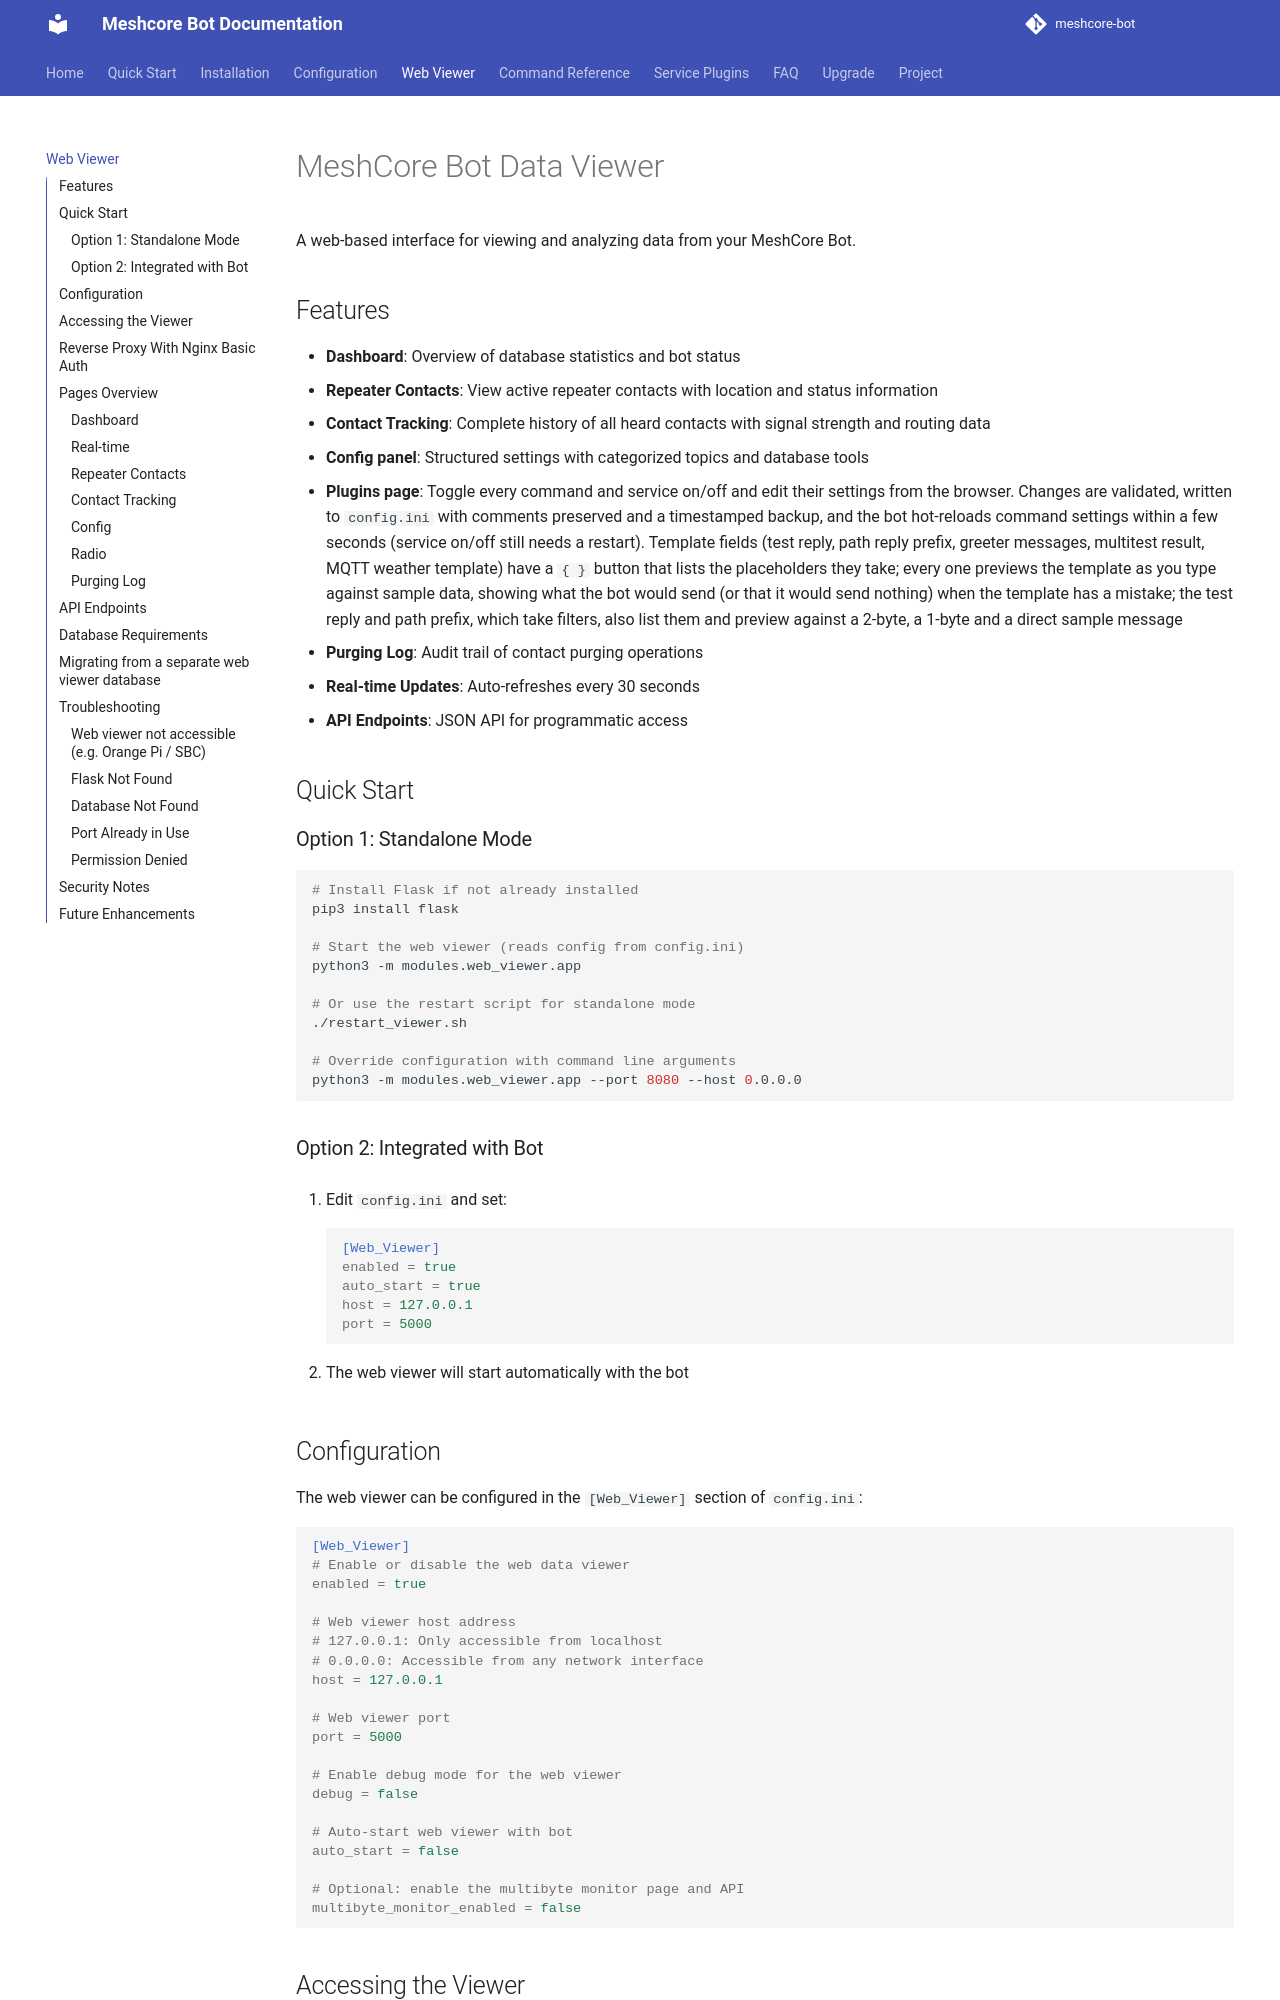

repository: agessaman/meshcore-bot · page: web-viewer/index.html · generator: mkdocs

# MeshCore Bot Data Viewer

A web-based interface for viewing and analyzing data from your MeshCore Bot.

## Features

- **Dashboard**: Overview of database statistics and bot status
- **Repeater Contacts**: View active repeater contacts with location and status information
- **Contact Tracking**: Complete history of all heard contacts with signal strength and routing data
- **Config panel**: Structured settings with categorized topics and database tools
- **Plugins page**: Toggle every command and service on/off and edit their settings from the browser. Changes are validated, written to `config.ini` with comments preserved and a timestamped backup, and the bot hot-reloads command settings within a few seconds (service on/off still needs a restart). Template fields (test reply, path reply prefix, greeter messages, multitest result, MQTT weather template) have a `{ }` button that lists the placeholders they take; every one previews the template as you type against sample data, showing what the bot would send (or that it would send nothing) when the template has a mistake; the test reply and path prefix, which take filters, also list them and preview against a 2-byte, a 1-byte and a direct sample message
- **Purging Log**: Audit trail of contact purging operations
- **Real-time Updates**: Auto-refreshes every 30 seconds
- **API Endpoints**: JSON API for programmatic access

## Quick Start

### Option 1: Standalone Mode
```bash
# Install Flask if not already installed
pip3 install flask

# Start the web viewer (reads config from config.ini)
python3 -m modules.web_viewer.app

# Or use the restart script for standalone mode
./restart_viewer.sh

# Override configuration with command line arguments
python3 -m modules.web_viewer.app --port 8080 --host 0.0.0.0
```

### Option 2: Integrated with Bot
1. Edit `config.ini` and set:
   ```ini
   [Web_Viewer]
   enabled = true
   auto_start = true
   host = 127.0.0.1
   port = 5000
   ```

2. The web viewer will start automatically with the bot

## Configuration

The web viewer can be configured in the `[Web_Viewer]` section of `config.ini`:

```ini
[Web_Viewer]
# Enable or disable the web data viewer
enabled = true

# Web viewer host address
# 127.0.0.1: Only accessible from localhost
# 0.0.0.0: Accessible from any network interface
host = 127.0.0.1

# Web viewer port
port = 5000

# Enable debug mode for the web viewer
debug = false

# Auto-start web viewer with bot
auto_start = false

# Optional: enable the multibyte monitor page and API
multibyte_monitor_enabled = false
```

## Accessing the Viewer

Once started, open your web browser and navigate to:
- **Local access**: http://localhost:5005 (or your configured port)
- **Network access**: http://YOUR_BOT_IP:5005 (if host is set to 0.0.0.0)

## Reverse Proxy With Nginx Basic Auth

If you expose the web viewer outside your local network, run it behind HTTPS and authentication. One option is to bind the viewer locally, then put Nginx in front with basic auth:

```ini
[Web_Viewer]
enabled = true
auto_start = true
host = 127.0.0.1
port = 8080
```

Example Nginx server block:

```nginx
server {
  # [...]
  auth_basic           "Login required";
  auth_basic_user_file /etc/nginx/.meshcore-bot.htpasswd;

  location / {
    # Local web viewer instance
    proxy_pass      http://127.0.0.1:8080;
    proxy_buffering off;
    include /etc/nginx/proxy_params;
  }

  # Socket.IO websocket path for live updates
  location /socket.io/ {
    if ($http_connection !~* "upgrade") {
      return 403;
    }
    if ($http_upgrade !~* "websocket") {
      return 403;
    }

    proxy_pass http://127.0.0.1:8080;
    include /etc/nginx/proxy_params;

    proxy_http_version 1.1;
    proxy_set_header Upgrade $http_upgrade;
    proxy_set_header Connection "upgrade";
    proxy_read_timeout 86400;
  }
}
```

With the config above, `/etc/nginx/proxy_params` should include the standard forwarded headers:

```nginx
proxy_set_header Host $http_host;
proxy_set_header X-Real-IP $remote_addr;
proxy_set_header X-Forwarded-For $proxy_add_x_forwarded_for;
proxy_set_header X-Forwarded-Proto $scheme;
```

## Pages Overview
